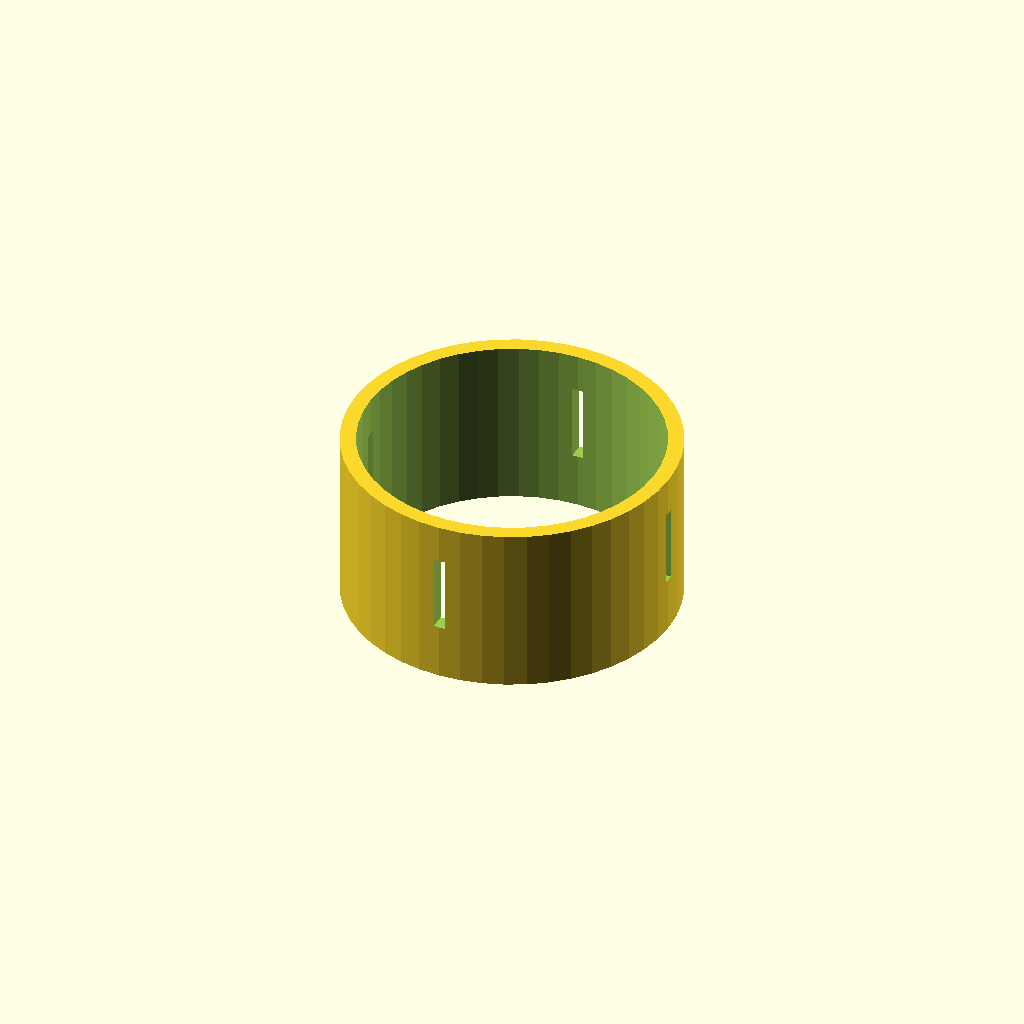
Cell 1: rendered with the file's own defaults.
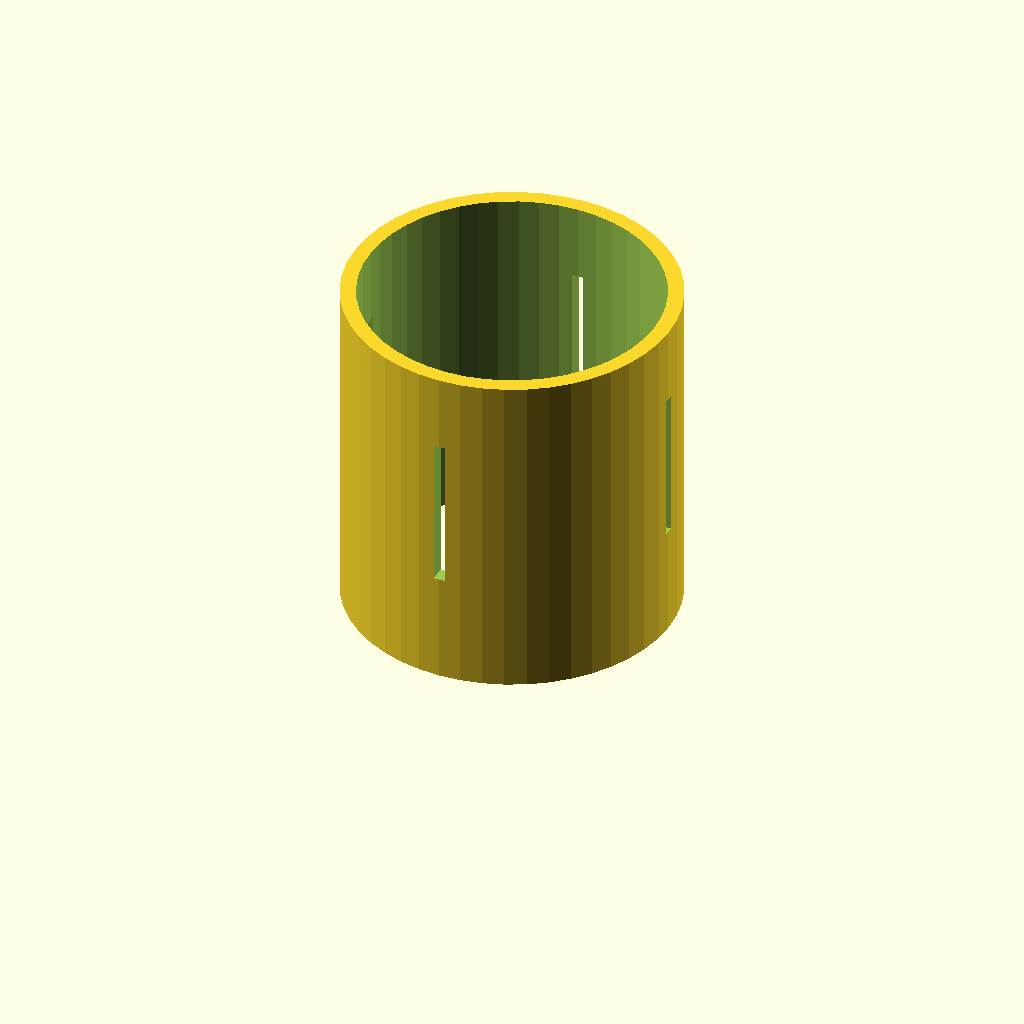
Cell 2 — part_height set to 148, the other parameters unchanged.
One fixed orthographic camera (rotation 55°, 0°, 25°; colour scheme Cornfield) for every cell.
OpenSCAD source file data/samples/bladeless-air-purifier/parts/impeller-shroud.scad:
// ============================================================================
// Get Me An Alt — Parametric OpenSCAD Module
// Part: PRT-04 — Centrifugal Blower Acoustic Volute & Motor Mount (impeller-shroud)
// Function: Houses the 24V centrifugal blower and suppresses motor noise.
// Target Bounding Box (mm): [142, 142, 74]
// Print Material: PETG | Min Wall: >= 1.6mm | Tolerance: 0.2mm
// ============================================================================
$fn = 48;
part_width = 142;
part_depth = 142;
part_height = 74;
wall_thickness = 3.5;
floor_thickness = 3.5;
corner_radius = 4;
tolerance = 0.2;
m3_clearance_d = 3.4; // M3 screw clearance hole (3.0mm + 2*0.2mm)

module rounded_rect_prism(w, d, h, r) {
  cr = max(0.5, min(r, min(w, d) / 2 - 0.1));
  linear_extrude(height = h)
    offset(r = cr)
      offset(r = -cr)
        square([w, d], center = true);
}

module part_impeller_shroud() {
  difference() {
    union() {
      // Base mounting flange
      cylinder(h = 5, r = 71);
      // Cylindrical isolation collar
      cylinder(h = part_height, r = 71);
    }
    // Central bore with 0.2mm fit tolerance
    translate([0, 0, -1])
      cylinder(h = part_height + 2, r = 64 + tolerance);
    // Side water intake relief slots
    for (ang = [0, 90, 180, 270]) {
      rotate([0, 0, ang])
        translate([0, 0, part_height * 0.55])
          cube([156.2, 5.0, part_height * 0.45], center = true);
      // Flange M3 anchor holes
      rotate([0, 0, ang + 45])
        translate([66.5, 0, -1])
          cylinder(h = 7, d = m3_clearance_d);
    }
  }
}

part_impeller_shroud();
Parameter table extracted from the source (name, type, default, range or options):
part_width: number, default 142
part_depth: number, default 142
part_height: number, default 74
wall_thickness: number, default 3.5
floor_thickness: number, default 3.5
corner_radius: number, default 4
tolerance: number, default 0.2
m3_clearance_d: number, default 3.4
